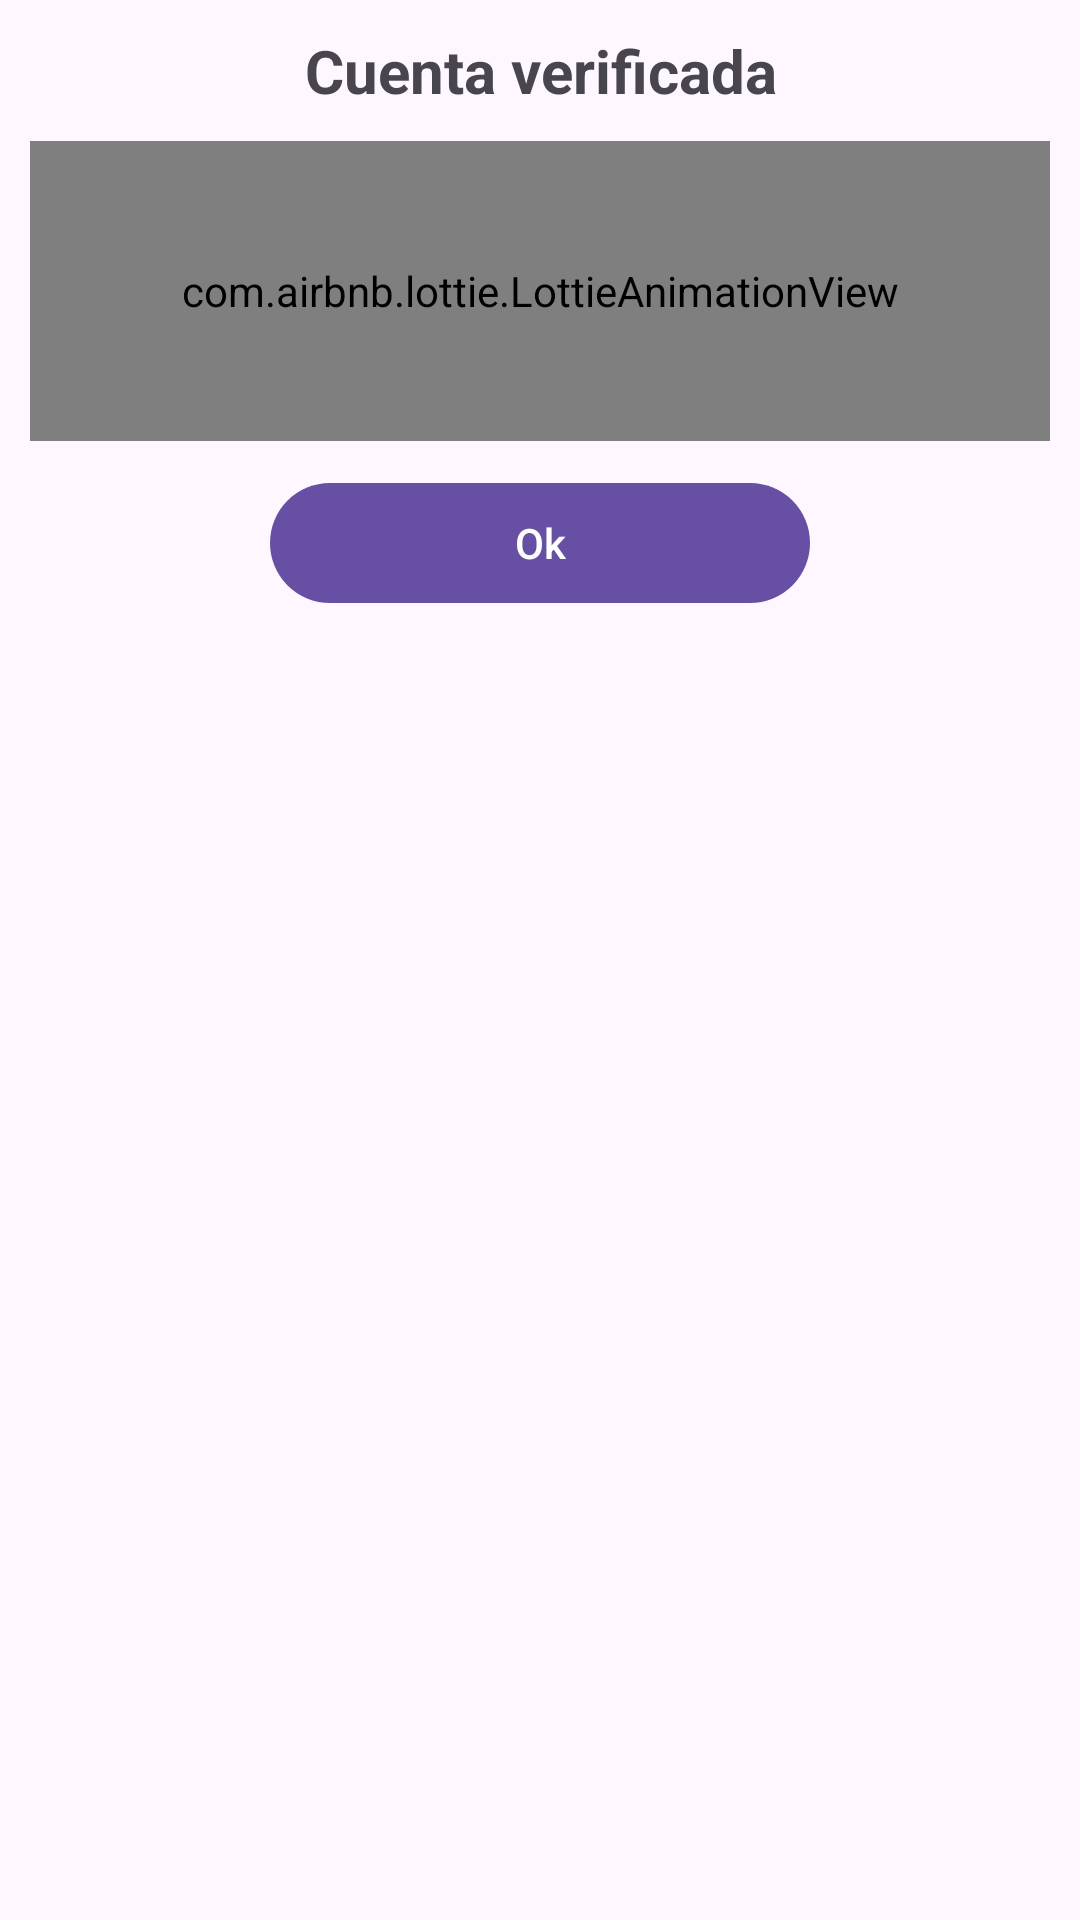

Here is an Android app screen rendered from its layout file. Give the layout XML and the strings, colors and styles it references.
<!-- AndroidManifest.xml: application theme Theme.Chat_sensuadesires -->
<!-- res/layout/cuadro_d_cuenta_verificada.xml -->
<?xml version="1.0" encoding="utf-8"?>
<androidx.appcompat.widget.LinearLayoutCompat xmlns:android="http://schemas.android.com/apk/res/android"
    android:layout_width="300dp"
    android:layout_height="wrap_content"
    xmlns:app="http://schemas.android.com/apk/res-auto"
    android:orientation="vertical"
    android:padding="10dp"
    android:layout_gravity="center">

    <TextView
        android:text="@string/CuentaVerificadaTXT"
        android:textStyle="bold"
        android:textSize="20sp"
        android:gravity="center"
        android:layout_width="match_parent"
        android:layout_height="wrap_content"/>

    <com.airbnb.lottie.LottieAnimationView
        android:layout_width="match_parent"
        android:layout_height="100dp"
        android:layout_gravity="center"
        android:layout_marginTop="10dp"
        app:lottie_imageAssetsFolder="assets"
        app:lottie_fileName="cuenta_verificada.json"
        app:lottie_autoPlay="true"/>

    <com.google.android.material.button.MaterialButton
        android:id="@+id/BtnEntendidoVerificado"
        android:text="@string/BtnEntendidoVerificado"
        android:layout_marginTop="10dp"
        android:layout_gravity="center"
        android:layout_width="180dp"
        android:layout_height="wrap_content"/>



</androidx.appcompat.widget.LinearLayoutCompat>
<!-- resources referenced by this layout -->
<resources>
  <string name="BtnEntendidoVerificado">Ok</string>
  <string name="CuentaVerificadaTXT">Cuenta verificada</string>
  <style name="Theme.Chat_sensuadesires" parent="Base.Theme.Chat_sensuadesires" />
  <style name="Base.Theme.Chat_sensuadesires" parent="Theme.Material3.DayNight.NoActionBar">
          
          
      </style>
</resources>
